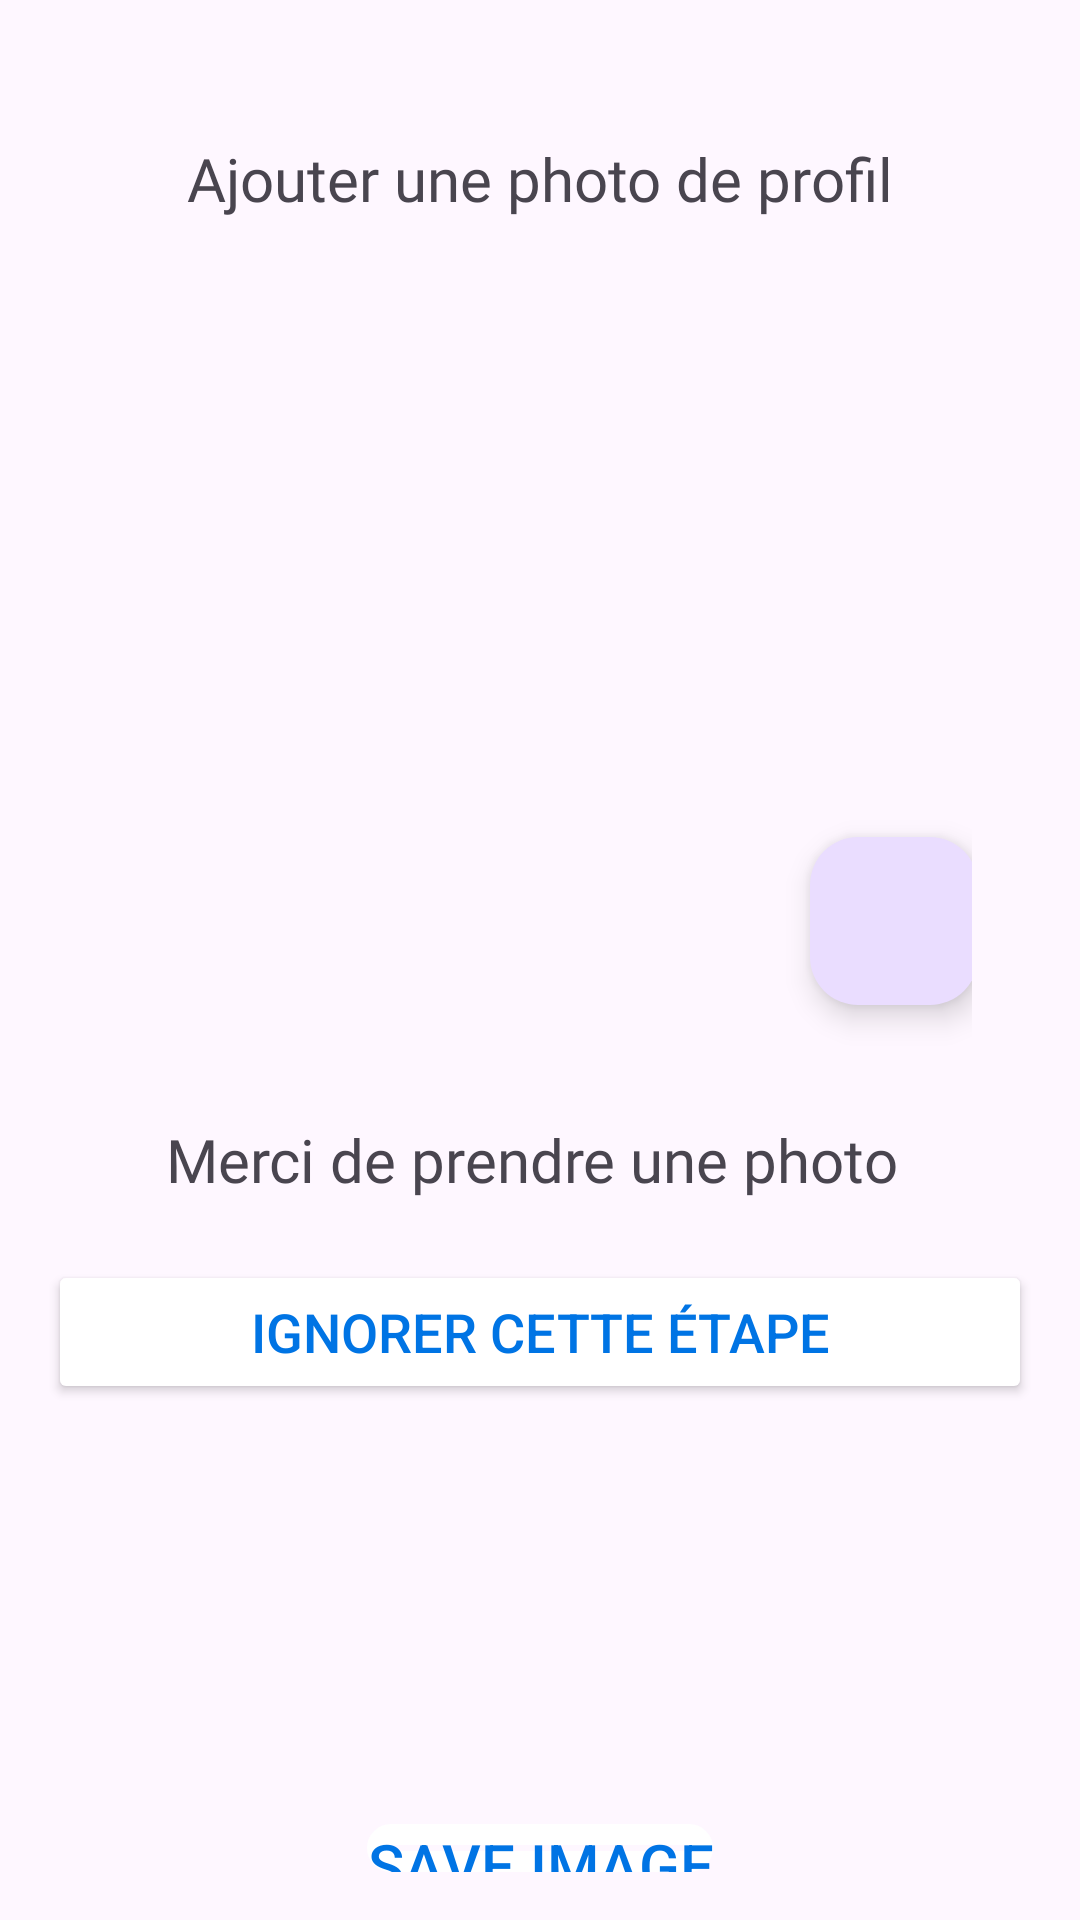

Android layout source for this screen:
<!-- AndroidManifest.xml: application theme Theme.Tawsila -->
<!-- res/layout/profil_image.xml -->
<?xml version="1.0" encoding="utf-8"?>
<LinearLayout
    xmlns:android="http://schemas.android.com/apk/res/android"
    xmlns:app="http://schemas.android.com/apk/res-auto"
    xmlns:tools="http://schemas.android.com/tools"
    android:layout_width="match_parent"
    android:layout_height="match_parent"
    android:orientation="vertical"
    android:padding="16dp"
    tools:context=".profil_image">

    
    <TextView
        android:id="@+id/titleTextView"
        android:layout_width="wrap_content"
        android:layout_height="wrap_content"
        android:text="Ajouter une photo de profil"
        android:fontFamily="@font/bungee"
        android:textSize="20sp"
        android:layout_gravity="center_horizontal"
        android:layout_marginTop="30dp" />


    <androidx.constraintlayout.widget.ConstraintLayout
        android:layout_width="match_parent"
        android:layout_height="300dp"
        android:gravity="center"
        android:padding="20dp">

        <ImageView
            android:id="@+id/profile_image"
            android:layout_width="350dp"
            android:layout_height="250dp"
            android:src="@drawable/baseline_account_"
            app:layout_constraintStart_toStartOf="parent"
            app:layout_constraintTop_toTopOf="parent" />

        <com.google.android.material.floatingactionbutton.FloatingActionButton
            android:id="@+id/floatingActionButton4"
            android:layout_width="wrap_content"
            android:layout_height="wrap_content"
            android:layout_marginEnd="60dp"
            android:layout_marginBottom="8dp"
            android:clickable="true"
            app:layout_constraintBottom_toBottomOf="@id/profile_image"
            app:layout_constraintEnd_toEndOf="@id/profile_image"
            app:srcCompat="@drawable/baseline_camera" />

    </androidx.constraintlayout.widget.ConstraintLayout>
    
    <TextView
        android:layout_width="wrap_content"
        android:layout_height="wrap_content"
        android:text="Merci de prendre une photo "
        android:fontFamily="@font/antic"
        android:textSize="20sp"
        android:layout_gravity="center_horizontal"
        android:layout_marginBottom="20dp"/>

    <Button
        android:id="@+id/Ignorer"
        android:layout_width="match_parent"
        android:layout_height="wrap_content"
        android:backgroundTint="@color/white"
        android:text="Ignorer cette étape"
        android:textColor="@color/bleu"
        android:textSize="18dp" />

    <Button
        android:id="@+id/saveButton"
        android:layout_width="wrap_content"
        android:layout_height="wrap_content"
        android:text="Save Image"
        android:textColor="@color/bleu"
        android:textSize="20dp"
        android:backgroundTint="@color/white"
        android:layout_gravity="center"
        android:layout_marginTop="140dp"
        android:background="@drawable/custom_button_background" />

</LinearLayout>
<!-- resources referenced by this layout -->
<resources>
  <color name="bleu">#0074E4</color>
  <color name="white">#FFFFFFFF</color>
  <!-- drawable custom_button_background (drawable) -->
  <?xml version="1.0" encoding="utf-8"?>
  <shape xmlns:android="http://schemas.android.com/apk/res/android">
      <solid android:color="@android:color/transparent" /> 
      <corners android:radius="8dp" /> 
      <stroke
          android:color="@color/bleu"
          android:width="7dp" /> 
  </shape>
  <style name="Theme.Tawsila" parent="Base.Theme.Tawsila" />
  <style name="Base.Theme.Tawsila" parent="Theme.Material3.DayNight.NoActionBar">
              
              
          </style>
</resources>
